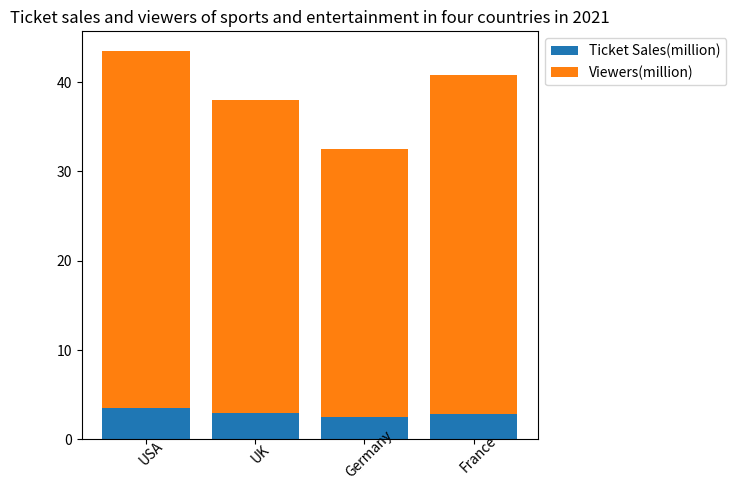

Recreate this plot in Python. (Note: this script raises an exception after producing the figure.)

import matplotlib.pyplot as plt
import numpy as np

# set figure
plt.figure(figsize=(7,5))

# define data
Country = ['USA','UK','Germany','France']
Ticket_Sales = [3.5,3,2.5,2.8]
Viewers = [40,35,30,38]

# plot data
plt.bar(Country, Ticket_Sales, label='Ticket Sales(million)', bottom=0)
plt.bar(Country, Viewers, label='Viewers(million)', bottom=Ticket_Sales)

# set legend
plt.legend(bbox_to_anchor=(1,1), loc='upper left')

# set xticks and title
plt.xticks(Country, rotation=45, wrap=True)
plt.title('Ticket sales and viewers of sports and entertainment in four countries in 2021')

# adjust figure
plt.tight_layout()

# save figure
plt.savefig('bar chart/png/269.png', bbox_inches='tight')

# clear figure
plt.clf()
